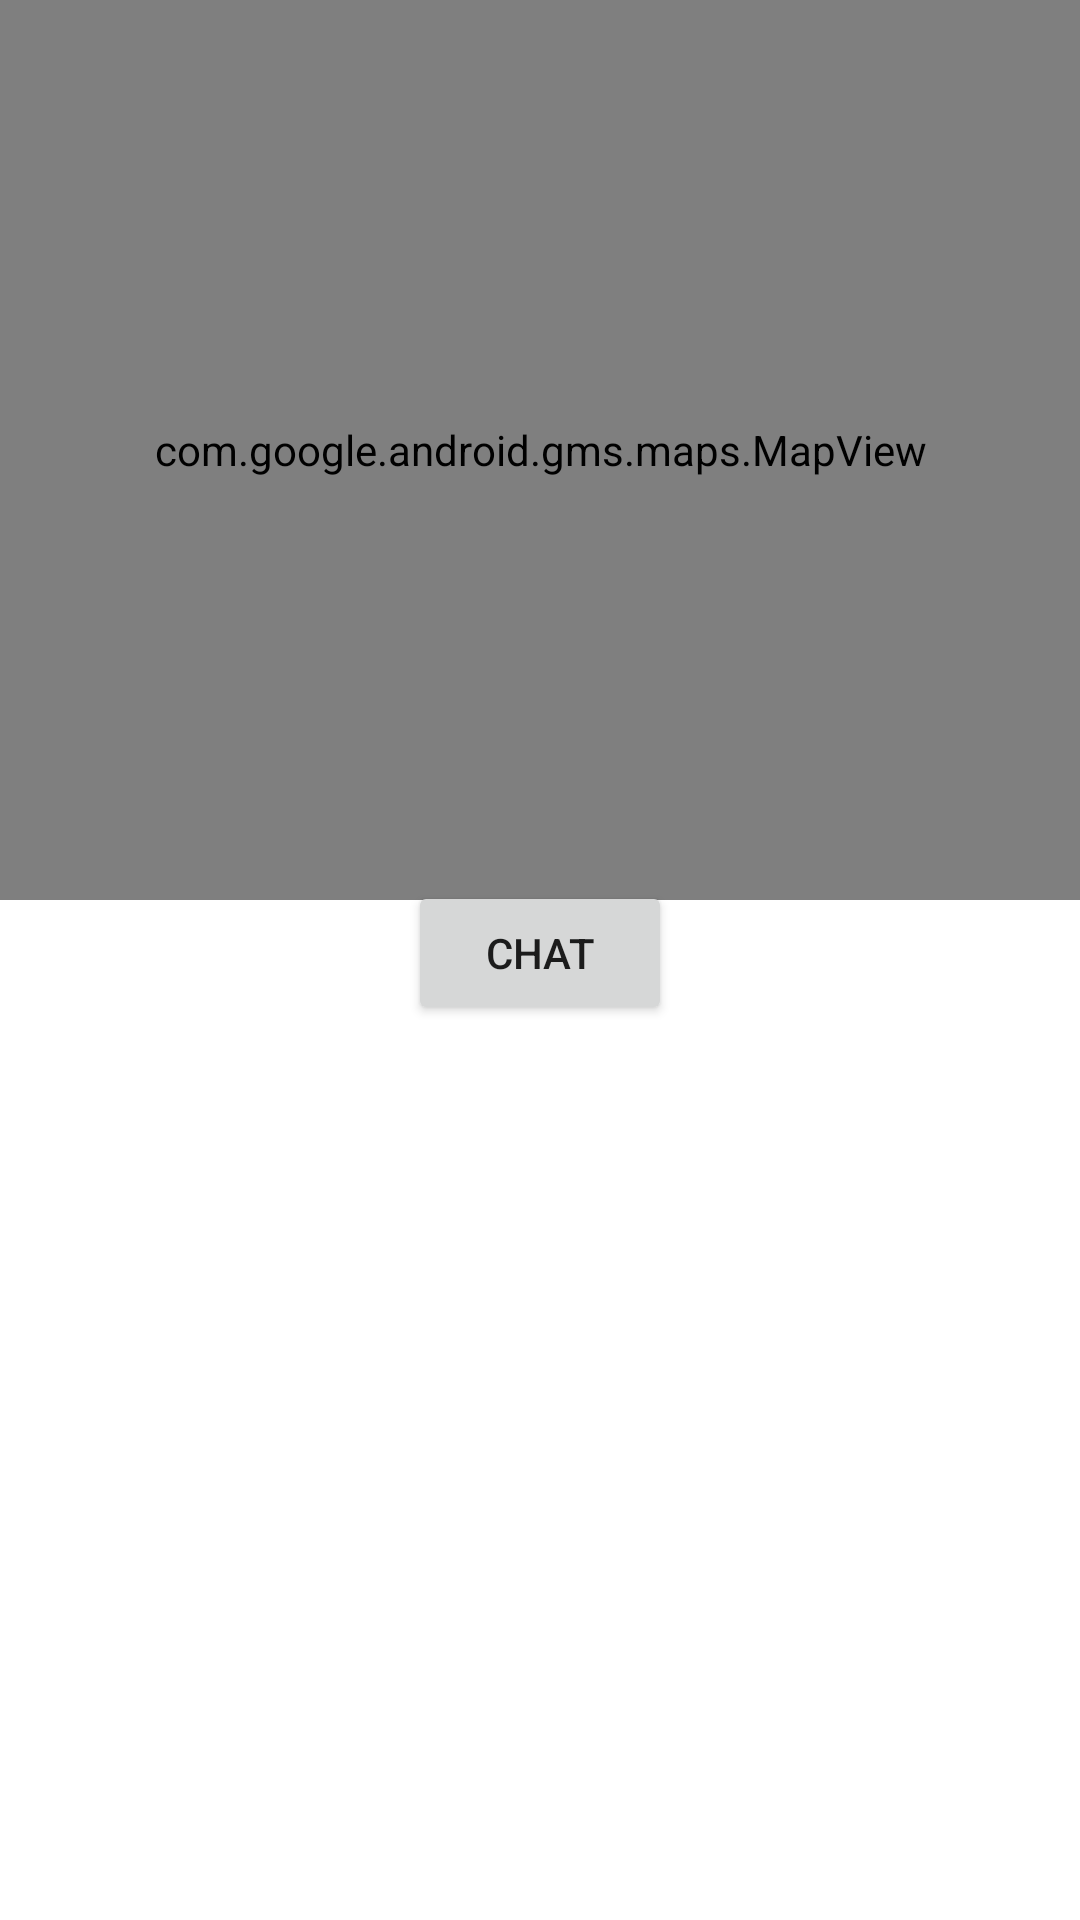

Here is an Android app screen rendered from its layout file. Give the layout XML and the strings, colors and styles it references.
<!-- AndroidManifest.xml: application theme Theme.ServiceApp -->
<!-- res/layout/fragment_main_service.xml -->
<?xml version="1.0" encoding="utf-8"?>
<androidx.constraintlayout.widget.ConstraintLayout xmlns:android="http://schemas.android.com/apk/res/android"
    xmlns:app="http://schemas.android.com/apk/res-auto"
    xmlns:tools="http://schemas.android.com/tools"
    android:layout_width="match_parent"
    android:layout_height="match_parent"
    tools:context=".ui.service.feature.MainServiceFragment">

    <com.google.android.gms.maps.MapView
        android:id="@+id/mapView2"
        android:layout_width="match_parent"
        android:layout_height="300dp"
        app:layout_constraintEnd_toEndOf="parent"
        app:layout_constraintStart_toStartOf="parent"
        app:layout_constraintTop_toTopOf="parent" />

    <androidx.recyclerview.widget.RecyclerView
        android:id="@+id/studentList"
        android:layout_width="match_parent"
        android:layout_height="270dp"
        app:layout_constraintBottom_toBottomOf="parent"
        app:layout_constraintEnd_toEndOf="parent"
        app:layout_constraintStart_toStartOf="parent"
        app:layout_constraintTop_toBottomOf="@+id/mapView2"
        tools:listitem="@layout/family_recyclerview_item"/>

    <Button
        android:id="@+id/button"
        android:layout_width="wrap_content"
        android:layout_height="wrap_content"
        android:text="@string/chatButton"
        app:layout_constraintBottom_toTopOf="@+id/studentList"
        app:layout_constraintEnd_toEndOf="parent"
        app:layout_constraintStart_toStartOf="parent"
        app:layout_constraintTop_toBottomOf="@+id/mapView2" />
</androidx.constraintlayout.widget.ConstraintLayout>
<!-- res/layout/family_recyclerview_item.xml (included above) -->
<?xml version="1.0" encoding="utf-8"?>
<androidx.cardview.widget.CardView xmlns:android="http://schemas.android.com/apk/res/android"
    xmlns:app="http://schemas.android.com/apk/res-auto"
    xmlns:tools="http://schemas.android.com/tools"
    style="@style/recyclerItem"
    android:layout_height="wrap_content">
    <androidx.constraintlayout.widget.ConstraintLayout
        android:layout_width="match_parent"
        android:layout_height="wrap_content"
        android:padding="2dp">

        <TextView
            android:id="@+id/childrenNameSurname"
            android:layout_width="wrap_content"
            android:layout_height="wrap_content"
            android:textColor="@color/black"
            android:textSize="18sp"
            android:textStyle="bold|italic"
            app:layout_constraintBottom_toBottomOf="parent"
            app:layout_constraintEnd_toEndOf="parent"
            app:layout_constraintStart_toStartOf="parent"
            app:layout_constraintTop_toTopOf="parent"
            app:layout_constraintVertical_bias="0.219" />

        <TextView
            android:id="@+id/childrenNumber"
            android:layout_width="wrap_content"
            android:layout_height="wrap_content"
            android:layout_marginTop="10dp"
            android:textSize="14sp"
            android:textStyle="bold"
            app:layout_constraintEnd_toEndOf="@+id/childrenNameSurname"
            app:layout_constraintStart_toStartOf="@+id/childrenNameSurname"
            app:layout_constraintTop_toBottomOf="@+id/childrenNameSurname" />

        <ImageView
            android:id="@+id/childPhoto"
            android:layout_width="100dp"
            android:layout_height="100dp"
            android:layout_marginEnd="250dp"
            app:layout_constraintBottom_toBottomOf="parent"
            app:layout_constraintEnd_toEndOf="parent"
            app:layout_constraintStart_toStartOf="parent"
            app:layout_constraintTop_toTopOf="parent"
            tools:srcCompat="@tools:sample/avatars" />

    </androidx.constraintlayout.widget.ConstraintLayout>

</androidx.cardview.widget.CardView>
<!-- resources referenced by this layout -->
<resources>
  <color name="black">#FF000000</color>
  <string name="chatButton">Chat</string>
  <style name="recyclerItem">
          <item name="android:layout_width">match_parent</item>
          <item name="android:layout_height">150dp</item>
          <item name="cardCornerRadius">20dp</item>
          <item name="android:layout_marginTop">4dp</item>
          <item name="layout_goneMarginEnd">8dp</item>
          <item name="android:layout_marginStart">5dp</item>
          <item name="android:layout_marginEnd">5dp</item>
          <item name="android:layout_marginBottom">4dp</item>
          <item name="layout_goneMarginStart">8dp</item>
      </style>
  <style name="Theme.ServiceApp" parent="Theme.MaterialComponents.DayNight.DarkActionBar">
          
          <item name="colorPrimary">@color/buttonColor</item>
          <item name="colorPrimaryVariant">@color/familyGardientTop</item>
          <item name="colorOnPrimary">@color/white</item>
          
          <item name="colorSecondary">@color/buttonColor</item>
          <item name="colorSecondaryVariant">@color/teal_700</item>
          <item name="colorOnSecondary">@color/black</item>
          
          <item name="android:statusBarColor" tools:targetApi="l">?attr/colorPrimaryVariant</item>
          
      </style>
  <color name="buttonColor">#D1D100</color>
  <color name="familyGardientTop">#ec3668</color>
  <color name="white">#FFFFFFFF</color>
  <color name="teal_700">#FF018786</color>
</resources>
